Run: headless pygame with SDL's dummy video driver; simulated clock (each Clock.tick advances the game by its frame time, no real sleeping); random seed 0; keys injected as events and as key.get_pressed() state; no mouse input.
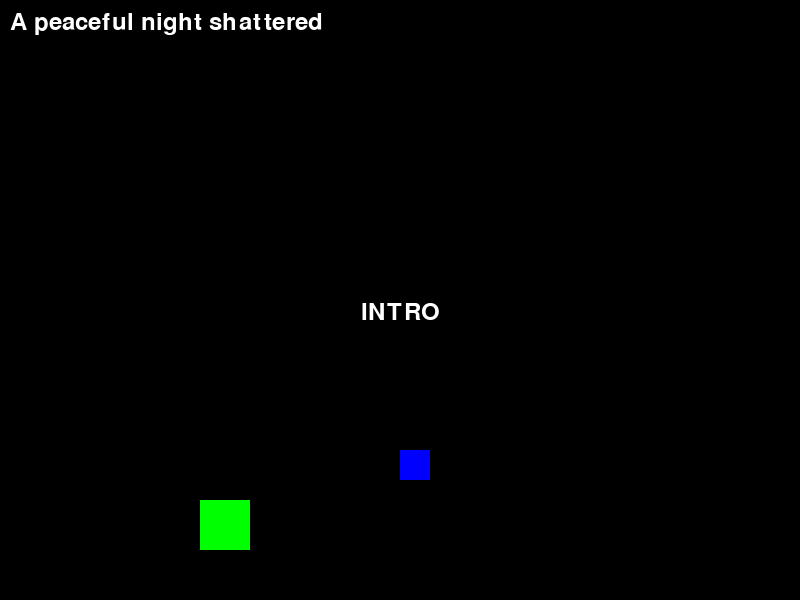
Frame 1 of 4 · flips 1–60 · no input
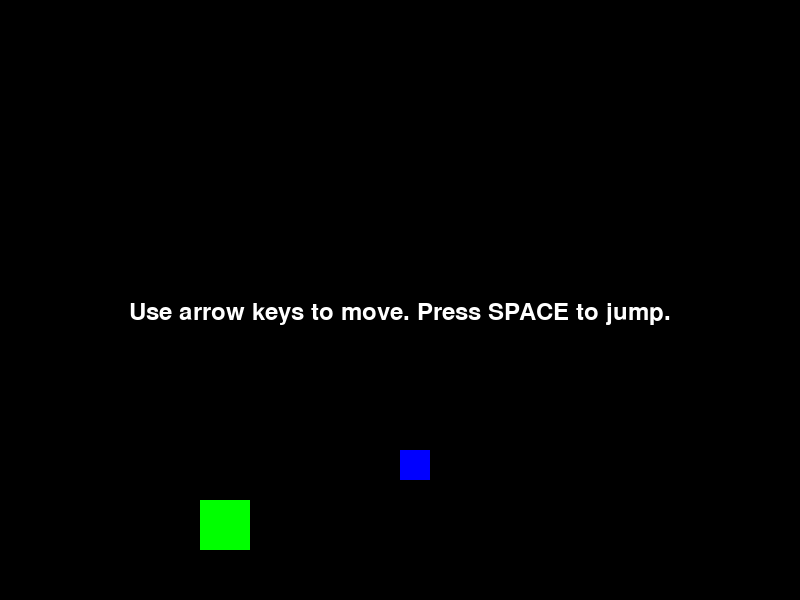
Frame 2 of 4 · flips 61–180 · tapped SPACE, RETURN · held RIGHT (→), D
Frame 3 of 4 · flips 181–300 · held DOWN (↓), S · screen unchanged from frame 2, image omitted
Frame 4 of 4 · flips 301–420 · held LEFT (←), A, UP (↑), W · screen unchanged from frame 3, image omitted

The pygame program that drew these frames:

import pygame
import sys



# Initialize Pygame
pygame.init()

# Set up the display
WIDTH, HEIGHT = 800, 600
screen = pygame.display.set_mode((WIDTH, HEIGHT))
pygame.display.set_caption("Cosmic Rescue: A Parent's Quest")

# Colors
BLACK = (0, 0, 0)
WHITE = (255, 255, 255)

# Load images (replace with your own image files)
parent_img = pygame.Surface((50, 50))  # Placeholder for parent alien
parent_img.fill((0, 255, 0))  # Green rectangle for now
baby_img = pygame.Surface((30, 30))  # Placeholder for baby alien
baby_img.fill((0, 0, 255))  # Blue rectangle for now
villain_img = pygame.Surface((50, 50))  # Placeholder for villain
villain_img.fill((255, 0, 0))  # Red rectangle for now

# Initial positions
parent_pos = [WIDTH // 4, HEIGHT - 100]
baby_pos = [WIDTH // 2, HEIGHT - 150]
villain_pos = [WIDTH, HEIGHT - 100]  # Start off-screen

# Game states
INTRO = 0
TUTORIAL = 1
VILLAIN_ENTER = 2
BABY_TAKEN = 3
game_state = INTRO

# Game loop
clock = pygame.time.Clock()
running = True

def show(text, size=36, color=WHITE, pos=None):
        font = pygame.font.Font(None, size)
        mytext = font.render(text, True, color)
        if pos == None:
            pos = (WIDTH // 2 - mytext.get_width() // 2, HEIGHT // 2)
        screen.blit(mytext, pos)


while running:
    for event in pygame.event.get():
        if event.type == pygame.QUIT:
            running = False
        if event.type == pygame.KEYDOWN:
            if event.key == pygame.K_SPACE:
                game_state += 1  # Progress the scene
                print(game_state)
                match game_state:
                    case 1: print("TUTORIAL")
                    case 2: print("VILLAIN_ENTER")
                    case 3: print("BABY_TAKEN")

    screen.fill(BLACK)  # Clear the screen

    # Draw characters
    screen.blit(parent_img, parent_pos)
    if game_state < BABY_TAKEN:
        screen.blit(baby_img, baby_pos)
    if game_state >= VILLAIN_ENTER:
        screen.blit(villain_img, villain_pos)

    # Update scene based on game state
    if game_state == INTRO:
        show("INTRO")
        show("A peaceful night shattered", pos=(10,10))
    elif game_state == TUTORIAL:
        show("Use arrow keys to move. Press SPACE to jump.")
    elif game_state == VILLAIN_ENTER:
        villain_pos[0] -= 5  # Move villain towards baby
        if villain_pos[0] <= baby_pos[0]:
            game_state = BABY_TAKEN
    elif game_state == BABY_TAKEN:
        show("Your child has been taken")


    pygame.display.flip()
    clock.tick(60)  # 60 FPS

# pygame.quit()
sys.exit()
